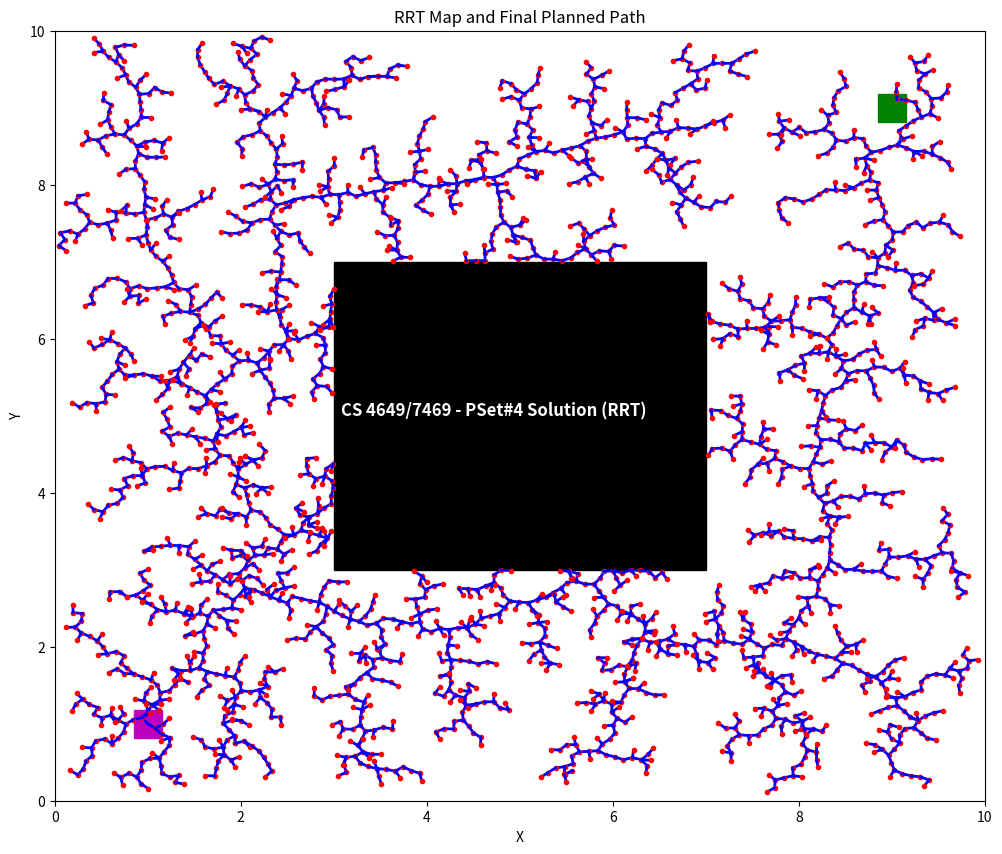

Python code for this plot:
# CS 4649/7469 - PSet3: Problem 3
# [redacted]

import matplotlib.pyplot as plt
import matplotlib.patches as mpathes
import numpy as np


##############################################################################################################
# RRT Class ##################################################################################################
class RRT(object):
    
    # get node for RRT #######################################################################################
    class GetNode(object):
        def __init__(self, x, y):
            self.x = x
            self.y = y
            self.parent = None
    
    # initi function #########################################################################################
    def __init__(self, env_size=None, start_node=None, goal_node=None, obstacle_coords=None):
        
        # check input arguments
        if env_size is None or start_node is None or goal_node is None or obstacle_coords is None:
            raise ValueError(">> Oops!! Wait, NOT so fast! RRT() needs all its input arguments to proceed!")
        
        # get the environment size
        self.size_x = env_size[0]
        self.size_y = env_size[1]
        
        # get start and end nodes
        self.start = start_node
        self.goal = goal_node
        self.start_node = self.GetNode(start_node[0], start_node[1])
        
        # get the obstacle coordinates
        self.obstacle = obstacle_coords
        
        # simulation parameters        
        self.step = 0.1         # step size
        self.max_iter = 3000    # number of iterations per run
        self.f = 50   # sampling frequency
        
        # some other params
        self.all_nodes = [self.start_node]
        self.final_path = []

    # generate a random node #################################################################################
    def generate_random_node(self):
        node_x, node_y = np.random.uniform(0, self.size_x), np.random.uniform(0, self.size_y)
        node = [node_x, node_y]
        return node

    # planning ###############################################################################################
    def planning(self, rnd_node):
        min_dist_idx = 0
        min_distance = self.size_y * self.size_y + self.size_x * self.size_x
        for i in range(len(self.all_nodes)):
            node = self.all_nodes[i]
            temp1 = (node.y - rnd_node[1]) * (node.y - rnd_node[1])
            temp2 = (node.x - rnd_node[0]) * (node.x - rnd_node[0])
            temp =  temp1 + temp2
            current_distance = temp
            if current_distance < min_distance:
                min_distance = current_distance
                min_dist_idx = i
        return min_dist_idx

    # steer function #########################################################################################
    def steer(self, min_dist_idx, rnd_node):
        node = self.all_nodes[min_dist_idx]
        temp1 = (node.y - self.goal[1]) * (node.y - self.goal[1])
        temp2 = (node.x - self.goal[0]) * (node.x - self.goal[0])
        cond = temp1 + temp2
        if  cond  <= self.step * self.step:
            new_pose = self.GetNode(self.goal[0], self.goal[1])
            at_goal_flg = 1
        else:
            temp11 = (rnd_node[1] - node.y) * (rnd_node[1]- node.y)
            temp22 = (rnd_node[0] - node.x) * (rnd_node[0] - node.x)
            distance = np.sqrt(temp11 + temp22)
            node_x_modified = min(self.size_x, max(0, node.x + (rnd_node[0] - node.x) / distance * self.step))
            node_y_modified = min(self.size_y, max(0, node.y + (rnd_node[1] - node.y) / distance * self.step))
            new_pose = self.GetNode(node_x_modified, node_y_modified)
            at_goal_flg = 0
        return new_pose, at_goal_flg

    # checking obstacle collision ############################################################################
    def obstacle_collision_check(self, node_near, new_pose):
        for i in range(self.f + 1):
            for j in range(self.f + 1):
                coords_x = new_pose.x + (node_near.x - new_pose.x) / self.f * i
                coords_y = new_pose.y + (node_near.y - new_pose.y) / self.f * j
                if coords_x >= self.obstacle[0] and coords_x <= self.obstacle[2] and coords_y >= self.obstacle[1] \
                         and coords_y <= self.obstacle[3]:
                    return False
        return True
    
    # performing RRT steps ###################################################################################
    def do_rrt(self):
        for i in range(self.max_iter):
            rnd_node = self.generate_random_node()
            min_dist_idx = self.planning(rnd_node)
            new_pose, at_goal_flg = self.steer(min_dist_idx, rnd_node)
            if self.obstacle_collision_check(new_pose, self.all_nodes[min_dist_idx]):
                new_pose.parent = self.all_nodes[min_dist_idx]
                self.all_nodes.append(new_pose)
                if at_goal_flg:
                    this_node = self.all_nodes[-1]
                    while this_node.parent:
                        self.final_path = self.final_path + [this_node]
                        this_node = this_node.parent
        
        # plot the map
        plt.figure(num=1, figsize=(12, 10), dpi=80, facecolor='w', edgecolor='k')
        width, height = self.obstacle[2] - self.obstacle[0], self.obstacle[3] - self.obstacle[1]
        obstacle_shape = mpathes.Rectangle((self.obstacle[0], self.obstacle[1]), width, height, color='k')
        plt.gca().add_patch(obstacle_shape)
        plt.text(3.075, 5, 'CS 4649/7469 - PSet#4 Solution (RRT)', color='white', fontsize=12, fontweight='bold')

        # adding start and end positions
        plt.plot(self.start[0], self.start[1], "sm", markersize=20)
        plt.plot(self.goal[0], self.goal[1], "sg", markersize=20)

        # plotting the map (tree)
        for node in self.all_nodes:
            if node.parent is not None:
                plt.plot([node.x, node.parent.x], [node.y, node.parent.y], "-b", linewidth=2)
                plt.plot(node.x, node.y, ".r")

        # plotting the final path found
        for node in self.final_path:
            if node.parent is not None:
                plt.plot([node.x, node.parent.x], [node.y, node.parent.y], "-k", linewidth=2)
        plt.axis([0, self.size_x, 0, self.size_y])
        plt.title('RRT Map and Final Planned Path')
        plt.ylabel('Y')
        plt.xlabel('X')


##############################################################################################################
# Main #######################################################################################################
if __name__ == '__main__':
    boundaries = [10, 10]                  # for environment size
    Start = [1, 1]                         # starting position
    Goal = [9, 9]                          # goal position
    Obstacle_coordinates = [3, 3, 7, 7]    # bottom-left and top-right coordinates of the rectangular obstacle
    
    # run RRT
    env_init = RRT(env_size=boundaries, start_node=Start, goal_node=Goal, obstacle_coords=Obstacle_coordinates)
    env_init.do_rrt()  # perform RRT

plt.show()

